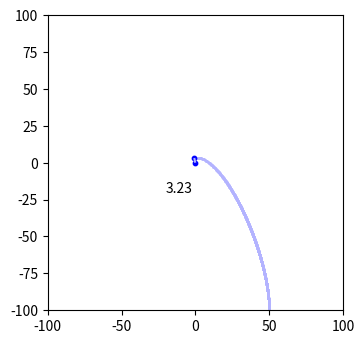

This chart was generated by the following Python code: (Note: this script raises an exception after producing the figure.)


import numpy as np
import matplotlib.pyplot as plt
import os

#Creates a folder named "figures" to store figures
img_dir = os.path.join(os.getcwd(), r"figures")
if not os.path.exists(img_dir):
  os.makedirs(img_dir)

#Get acceleration function
def getAcc(pos, mass, G, softening):

  # Positions r = [x, y]
  x = pos[:, 0:1]
  y = pos[:, 1:2]

  # Matrix that stores all pairwise particle seperations
  dx = x.T - x
  dy  = y.T - y

  # positions r = [x,y,z] for all particles
  x = pos[:, 0:1]
  y = pos[:, 1:2]

  # matrix that stores all pairwise particle separations: r_j - r_i
  dx = x.T - x
  dy = y.T - y

  # matrix that stores 1/r^2 for all particle pairwise particle separations
  inv_r2 = (dx**2 + dy**2 + softening**2)
  inv_r2[inv_r2 > 0] = inv_r2[inv_r2 > 0]**(-1.5)

  ax = G * (dx * inv_r2) @ mass
  ay = G * (dy * inv_r2) @ mass

  # pack together the acceleration components
  a = np.hstack((ax, ay))
  return a

def main(s):
    """ N-body simulation """

    # Simulation parameters
    N = 2    # Number of particles
    t = 0      # current time of the simulation
    tEnd = 10.0   # time at which simulation ends
    dt = 0.01   # timestep
    softening = 0.1    # softening length
    G = 1.0    # Newton's Gravitational Constant
    plotRealTime = 0  # switch on for plotting as the simulation goes along

    # Generate Initial Conditions
  
    #erere
    mass = np.array([[10000], [1]])  #20.0*np.ones((N, 1))/N   #total mass of particles is 20
    pos = np.array([[0.0, 0.0], [50.0, -100.0]])  # np.random.randn(N,3)   # randomly selected positions and velocities
    vel = np.array([[0.0, 0.0], [0.0, s]])  # np.random.randn(N,3)
    dis = [ [( (pos[1][0] - pos[0][0])**2 + (pos[1][1] - pos[0][1])**2 )**0.5, list(pos[1]) ] ]

    # Convert to Center-of-Mass frame
    vel -= np.mean(mass * vel, 0) / np.mean(mass)

    # calculate initial gravitational accelerations
    acc = getAcc(pos, mass, G, softening)

    # number of timesteps
    Nt = int(np.ceil(tEnd/dt))

    # save particle orbits for plotting trails
    pos_save = np.zeros((N, 2, Nt+1))
    pos_save[:, :, 0] = pos

    # prep figure
    fig = plt.figure(figsize=(6, 6), dpi=80)
    grid = plt.GridSpec(3, 1, wspace=0.0, hspace=0.3)
    ax1 = plt.subplot(grid[0:2, 0])

    # Simulation Main Loop
    for i in range(Nt):
        # (1/2) kick
        vel += acc * dt/2.0

        # drift
        pos[1] += vel[1] * dt
        dis.append( [(pos[1][0]**2 + pos[1][1]**2 )**0.5, list(pos[1]) ] )

        # update accelerations
        acc = getAcc(pos, mass, G, softening)

        # (1/2) kick
        vel += acc * dt/2.0

        # update time
        t += dt

        # save positions for plotting trail
        pos_save[:, :, i+1] = pos

        if pos[1, 0] <= 0:
          plt.sca(ax1)
          plt.cla()
          xx = pos_save[:, 0, :]
          yy = pos_save[:, 1, :]
          plt.scatter(xx, yy, s=1, color=[.7, .7, 1])
          plt.scatter(pos[:, 0], pos[:, 1], s=10, color='blue')
          ax1.set(xlim=(-100, 100), ylim=(-100, 100))
          ax1.set_aspect('equal', 'box')
          break 

    cInd = dis.index(sorted(dis)[0] )
    c = dis[cInd]
    plt.plot([0, c[1][0]], [0, c[1][1]], linestyle="--", color=[.7, .7, 1])
    plt.text(-20, -20, round(c[0], 2))
    print(c[0])

    # Save figure
    plt.savefig('images/nbody{}.png'.format(s), dpi=240)
    #plt.show()
    plt.close()
    return 0

ss = list(range(5, 61, 1))

for i in ss:
  main(i)
